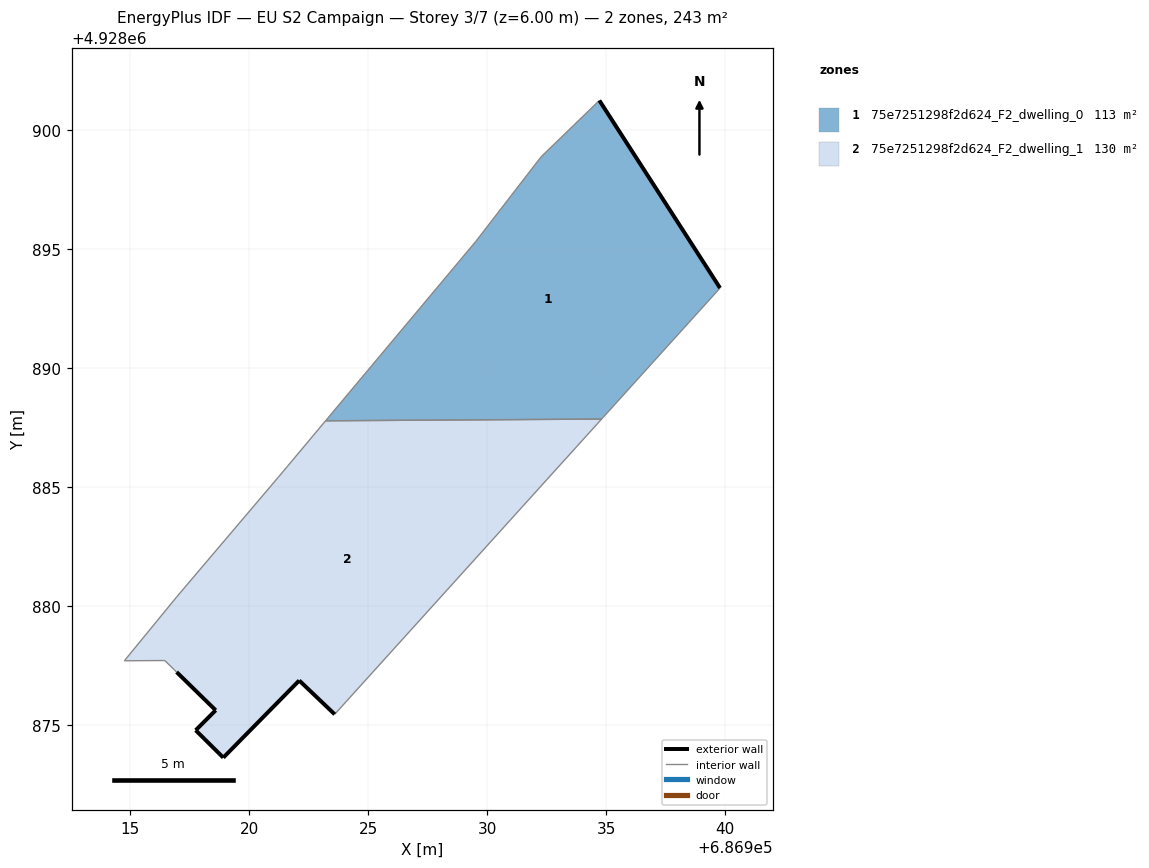
=== STOREY PLAN SPEC (per zone: floor XY polygon, exterior-wall plan segments, windows/doors) ===
zone 1: 75e7251298f2d624_F2_dwelling_0  (113.2 m²)
  floor: (686934.81, 4928887.85) (686939.79, 4928893.35) (686934.72, 4928901.23) (686932.27, 4928898.86) (686929.53, 4928895.31) (686923.21, 4928887.78)
  exterior wall: (686934.72, 4928901.23) – (686939.79, 4928893.35)  [9.4 m]
  interior walls: 5
zone 2: 75e7251298f2d624_F2_dwelling_1  (130.1 m²)
  floor: (686923.60, 4928875.44) (686934.81, 4928887.85) (686923.21, 4928887.78) (686921.60, 4928885.84) (686921.23, 4928885.40) (686916.96, 4928880.37) (686914.76, 4928877.69) (686916.45, 4928877.70) (686916.46, 4928877.70) (686916.85, 4928877.32) (686916.96, 4928877.22) (686918.60, 4928875.61) (686917.76, 4928874.77) (686918.92, 4928873.62) (686922.11, 4928876.86)
  exterior wall: (686923.60, 4928875.44) – (686922.11, 4928876.86)  [2.1 m]
  exterior wall: (686922.11, 4928876.86) – (686918.92, 4928873.62)  [4.5 m]
  exterior wall: (686918.92, 4928873.62) – (686917.76, 4928874.77)  [1.6 m]
  exterior wall: (686917.76, 4928874.77) – (686918.60, 4928875.61)  [1.2 m]
  exterior wall: (686918.60, 4928875.61) – (686916.96, 4928877.22)  [2.3 m]
  interior walls: 9

=== DERIVED (storey summary) ===
Building: EU S2 Campaign
Storey: 3 of 7  (floor level z = 6.00 m)
Storey gross floor area: 243.2 m²
Zones on this storey: 2
  - 75e7251298f2d624_F2_dwelling_0: floor 113.2 m²; exterior wall 9.4 m (28.1 m²); WWR 0.0%
  - 75e7251298f2d624_F2_dwelling_1: floor 130.1 m²; exterior wall 11.7 m (35.2 m²); WWR 0.0%
Zone adjacency (shared interzone walls):
  - 75e7251298f2d624_F2_dwelling_0 ↔ 75e7251298f2d624_F2_dwelling_1